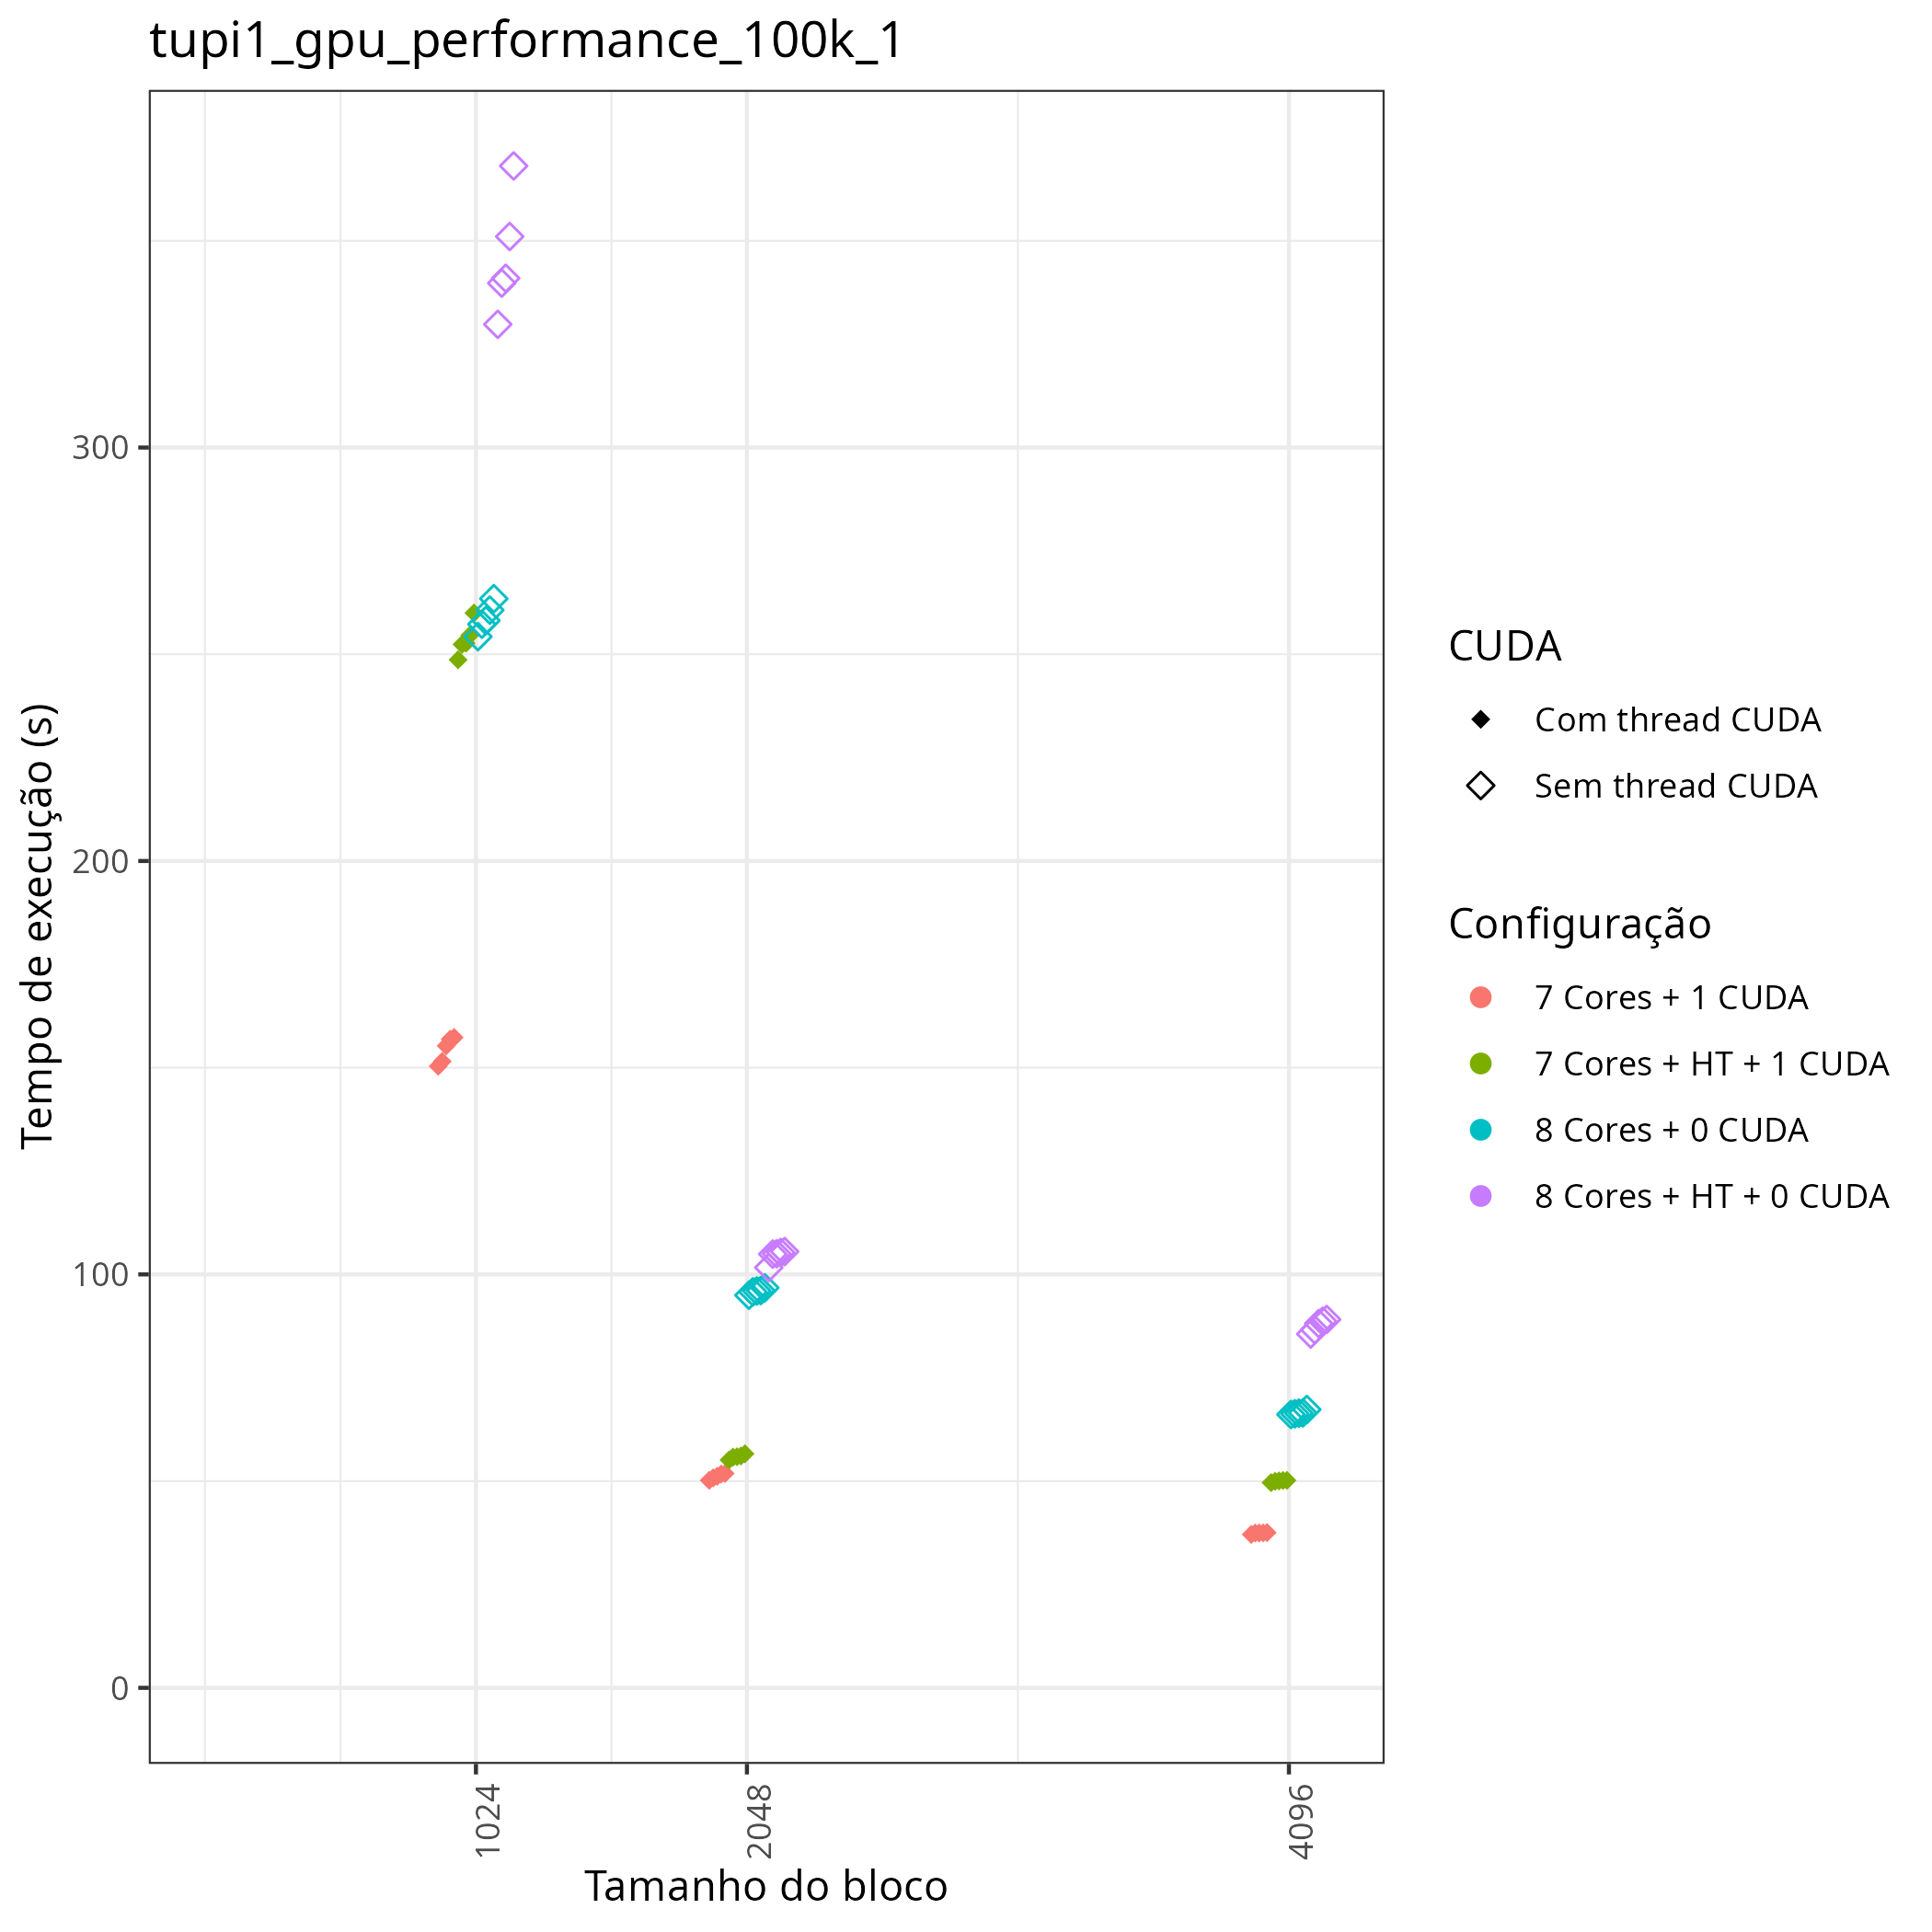

The file beside this chart, header and first rows:
Id, Function, threads, gpus, P, Q, mtxfmt, nb, m, n, lda, seedA, bump, tsub, time, gflops, cfg
0, sgetrf_nopiv, 7, 1, 1, 1, 0, 2048, 100000, 100000, 100000, 846930886, 0.000000e+00, 0.000000e+00, 5.250088e+01, 1.269810e+04, 7+1
0, sgetrf_nopiv, 7, 1, 1, 1, 0, 4096, 100000, 100000, 100000, 846930886, 0.000000e+00, 0.000000e+00, 3.761449e+01, 1.772353e+04, 7+1
0, sgetrf_nopiv, 16, 1, 1, 1, 0, 2048, 100000, 100000, 100000, 846930886, 0.000000e+00, 0.000000e+00, 1.016608e+02, 6.557704e+03, 16
0, sgetrf_nopiv, 16, 1, 1, 1, 0, 2048, 100000, 100000, 100000, 846930886, 0.000000e+00, 0.000000e+00, 1.049147e+02, 6.354319e+03, 16
0, sgetrf_nopiv, 16, 1, 1, 1, 0, 4096, 100000, 100000, 100000, 846930886, 0.000000e+00, 0.000000e+00, 8.810949e+01, 7.566287e+03, 16
0, sgetrf_nopiv, 16, 1, 1, 1, 0, 1024, 100000, 100000, 100000, 846930886, 0.000000e+00, 0.000000e+00, 3.723080e+02, 1.790619e+03, 16
0, sgetrf_nopiv, 16, 1, 1, 1, 0, 4096, 100000, 100000, 100000, 846930886, 0.000000e+00, 0.000000e+00, 8.998639e+01, 7.408472e+03, 16
0, sgetrf_nopiv, 8, 1, 1, 1, 0, 4096, 100000, 100000, 100000, 846930886, 0.000000e+00, 0.000000e+00, 6.628664e+01, 1.005726e+04, 8
0, sgetrf_nopiv, 7, 1, 1, 1, 0, 1024, 100000, 100000, 100000, 846930886, 0.000000e+00, 0.000000e+00, 1.503583e+02, 4.433820e+03, 7+1
0, sgetrf_nopiv, 8, 1, 1, 1, 0, 4096, 100000, 100000, 100000, 846930886, 0.000000e+00, 0.000000e+00, 6.612285e+01, 1.008217e+04, 8
0, sgetrf_nopiv, 15, 1, 1, 1, 0, 4096, 100000, 100000, 100000, 846930886, 0.000000e+00, 0.000000e+00, 4.963413e+01, 1.343152e+04, 15+1
0, sgetrf_nopiv, 16, 1, 1, 1, 0, 1024, 100000, 100000, 100000, 846930886, 0.000000e+00, 0.000000e+00, 3.298043e+02, 2.021386e+03, 16
0, sgetrf_nopiv, 15, 1, 1, 1, 0, 1024, 100000, 100000, 100000, 846930886, 0.000000e+00, 0.000000e+00, 2.526726e+02, 2.638440e+03, 15+1
0, sgetrf_nopiv, 15, 1, 1, 1, 0, 4096, 100000, 100000, 100000, 846930886, 0.000000e+00, 0.000000e+00, 5.871884e+01, 1.135345e+04, 15+1
0, sgetrf_nopiv, 7, 1, 1, 1, 0, 2048, 100000, 100000, 100000, 846930886, 0.000000e+00, 0.000000e+00, 5.019505e+01, 1.328142e+04, 7+1
0, sgetrf_nopiv, 15, 1, 1, 1, 0, 2048, 100000, 100000, 100000, 846930886, 0.000000e+00, 0.000000e+00, 5.660955e+01, 1.177649e+04, 15+1
0, sgetrf_nopiv, 15, 1, 1, 1, 0, 2048, 100000, 100000, 100000, 846930886, 0.000000e+00, 0.000000e+00, 5.676078e+01, 1.174511e+04, 15+1
0, sgetrf_nopiv, 7, 1, 1, 1, 0, 4096, 100000, 100000, 100000, 846930886, 0.000000e+00, 0.000000e+00, 3.710758e+01, 1.796564e+04, 7+1
0, sgetrf_nopiv, 15, 1, 1, 1, 0, 4096, 100000, 100000, 100000, 846930886, 0.000000e+00, 0.000000e+00, 5.018636e+01, 1.328372e+04, 15+1
0, sgetrf_nopiv, 8, 1, 1, 1, 0, 2048, 100000, 100000, 100000, 846930886, 0.000000e+00, 0.000000e+00, 9.598667e+01, 6.945356e+03, 8
0, sgetrf_nopiv, 7, 1, 1, 1, 0, 1024, 100000, 100000, 100000, 846930886, 0.000000e+00, 0.000000e+00, 1.515153e+02, 4.399962e+03, 7+1
0, sgetrf_nopiv, 7, 1, 1, 1, 0, 2048, 100000, 100000, 100000, 846930886, 0.000000e+00, 0.000000e+00, 5.186010e+01, 1.285500e+04, 7+1
0, sgetrf_nopiv, 7, 1, 1, 1, 0, 1024, 100000, 100000, 100000, 846930886, 0.000000e+00, 0.000000e+00, 1.573175e+02, 4.237684e+03, 7+1
0, sgetrf_nopiv, 8, 1, 1, 1, 0, 2048, 100000, 100000, 100000, 846930886, 0.000000e+00, 0.000000e+00, 9.609874e+01, 6.937257e+03, 8
0, sgetrf_nopiv, 16, 1, 1, 1, 0, 1024, 100000, 100000, 100000, 846930886, 0.000000e+00, 0.000000e+00, 3.681145e+02, 1.811017e+03, 16
0, sgetrf_nopiv, 7, 1, 1, 1, 0, 2048, 100000, 100000, 100000, 846930886, 0.000000e+00, 0.000000e+00, 5.169998e+01, 1.289481e+04, 7+1
0, sgetrf_nopiv, 8, 1, 1, 1, 0, 1024, 100000, 100000, 100000, 846930886, 0.000000e+00, 0.000000e+00, 2.542660e+02, 2.621906e+03, 8
0, sgetrf_nopiv, 16, 1, 1, 1, 0, 4096, 100000, 100000, 100000, 846930886, 0.000000e+00, 0.000000e+00, 8.909885e+01, 7.482270e+03, 16
0, sgetrf_nopiv, 8, 1, 1, 1, 0, 1024, 100000, 100000, 100000, 846930886, 0.000000e+00, 0.000000e+00, 2.670245e+02, 2.496631e+03, 8
0, sgetrf_nopiv, 8, 1, 1, 1, 0, 1024, 100000, 100000, 100000, 846930886, 0.000000e+00, 0.000000e+00, 2.572667e+02, 2.591325e+03, 8
0, sgetrf_nopiv, 15, 1, 1, 1, 0, 2048, 100000, 100000, 100000, 846930886, 0.000000e+00, 0.000000e+00, 5.590194e+01, 1.192556e+04, 15+1
0, sgetrf_nopiv, 15, 1, 1, 1, 0, 1024, 100000, 100000, 100000, 846930886, 0.000000e+00, 0.000000e+00, 2.523920e+02, 2.641374e+03, 15+1
0, sgetrf_nopiv, 8, 1, 1, 1, 0, 4096, 100000, 100000, 100000, 846930886, 0.000000e+00, 0.000000e+00, 6.644364e+01, 1.003349e+04, 8
0, sgetrf_nopiv, 15, 1, 1, 1, 0, 1024, 100000, 100000, 100000, 846930886, 0.000000e+00, 0.000000e+00, 2.599817e+02, 2.564263e+03, 15+1
0, sgetrf_nopiv, 7, 1, 1, 1, 0, 4096, 100000, 100000, 100000, 846930886, 0.000000e+00, 0.000000e+00, 3.745283e+01, 1.780003e+04, 7+1
0, sgetrf_nopiv, 8, 1, 1, 1, 0, 2048, 100000, 100000, 100000, 846930886, 0.000000e+00, 0.000000e+00, 9.676639e+01, 6.889393e+03, 8
0, sgetrf_nopiv, 15, 1, 1, 1, 0, 4096, 100000, 100000, 100000, 846930886, 0.000000e+00, 0.000000e+00, 5.015954e+01, 1.329082e+04, 15+1
0, sgetrf_nopiv, 16, 1, 1, 1, 0, 2048, 100000, 100000, 100000, 846930886, 0.000000e+00, 0.000000e+00, 1.055279e+02, 6.317398e+03, 16
0, sgetrf_nopiv, 7, 1, 1, 1, 0, 4096, 100000, 100000, 100000, 846930886, 0.000000e+00, 0.000000e+00, 3.747457e+01, 1.778971e+04, 7+1
0, sgetrf_nopiv, 8, 1, 1, 1, 0, 2048, 100000, 100000, 100000, 846930886, 0.000000e+00, 0.000000e+00, 9.735202e+01, 6.847949e+03, 8
0, sgetrf_nopiv, 16, 1, 1, 1, 0, 4096, 100000, 100000, 100000, 846930886, 0.000000e+00, 0.000000e+00, 8.867004e+01, 7.518454e+03, 16
0, sgetrf_nopiv, 15, 1, 1, 1, 0, 4096, 100000, 100000, 100000, 846930886, 0.000000e+00, 0.000000e+00, 4.995504e+01, 1.334523e+04, 15+1
0, sgetrf_nopiv, 16, 1, 1, 1, 0, 2048, 100000, 100000, 100000, 846930886, 0.000000e+00, 0.000000e+00, 1.050036e+02, 6.348942e+03, 16
0, sgetrf_nopiv, 8, 1, 1, 1, 0, 4096, 100000, 100000, 100000, 846930886, 0.000000e+00, 0.000000e+00, 6.731819e+01, 9.903143e+03, 8
0, sgetrf_nopiv, 7, 1, 1, 1, 0, 1024, 100000, 100000, 100000, 846930886, 0.000000e+00, 0.000000e+00, 1.604253e+02, 4.155590e+03, 7+1
0, sgetrf_nopiv, 15, 1, 1, 1, 0, 1024, 100000, 100000, 100000, 846930886, 0.000000e+00, 0.000000e+00, 2.676168e+02, 2.491105e+03, 15+1
0, sgetrf_nopiv, 8, 1, 1, 1, 0, 4096, 100000, 100000, 100000, 846930886, 0.000000e+00, 0.000000e+00, 6.737675e+01, 9.894536e+03, 8
0, sgetrf_nopiv, 7, 1, 1, 1, 0, 1024, 100000, 100000, 100000, 846930886, 0.000000e+00, 0.000000e+00, 1.569012e+02, 4.248927e+03, 7+1
0, sgetrf_nopiv, 8, 1, 1, 1, 0, 2048, 100000, 100000, 100000, 846930886, 0.000000e+00, 0.000000e+00, 9.496260e+01, 7.020255e+03, 8
0, sgetrf_nopiv, 8, 1, 1, 1, 0, 1024, 100000, 100000, 100000, 846930886, 0.000000e+00, 0.000000e+00, 2.634400e+02, 2.530601e+03, 8
0, sgetrf_nopiv, 7, 1, 1, 1, 0, 4096, 100000, 100000, 100000, 846930886, 0.000000e+00, 0.000000e+00, 3.745582e+01, 1.779861e+04, 7+1
0, sgetrf_nopiv, 7, 1, 1, 1, 0, 1024, 100000, 100000, 100000, 846930886, 0.000000e+00, 0.000000e+00, 1.552918e+02, 4.292962e+03, 7+1
0, sgetrf_nopiv, 16, 1, 1, 1, 0, 2048, 100000, 100000, 100000, 846930886, 0.000000e+00, 0.000000e+00, 1.070288e+02, 6.228805e+03, 16
0, sgetrf_nopiv, 16, 1, 1, 1, 0, 4096, 100000, 100000, 100000, 846930886, 0.000000e+00, 0.000000e+00, 8.660989e+01, 7.697293e+03, 16
0, sgetrf_nopiv, 15, 1, 1, 1, 0, 2048, 100000, 100000, 100000, 846930886, 0.000000e+00, 0.000000e+00, 5.512045e+01, 1.209463e+04, 15+1
0, sgetrf_nopiv, 8, 1, 1, 1, 0, 1024, 100000, 100000, 100000, 846930886, 0.000000e+00, 0.000000e+00, 2.581527e+02, 2.582432e+03, 8
0, sgetrf_nopiv, 16, 1, 1, 1, 0, 2048, 100000, 100000, 100000, 846930886, 0.000000e+00, 0.000000e+00, 1.052936e+02, 6.331454e+03, 16
0, sgetrf_nopiv, 7, 1, 1, 1, 0, 2048, 100000, 100000, 100000, 846930886, 0.000000e+00, 0.000000e+00, 5.116410e+01, 1.302987e+04, 7+1
0, sgetrf_nopiv, 15, 1, 1, 1, 0, 2048, 100000, 100000, 100000, 846930886, 0.000000e+00, 0.000000e+00, 5.609325e+01, 1.188488e+04, 15+1
0, sgetrf_nopiv, 16, 1, 1, 1, 0, 1024, 100000, 100000, 100000, 846930886, 0.000000e+00, 0.000000e+00, 3.510455e+02, 1.899075e+03, 16
... 12 more rows
